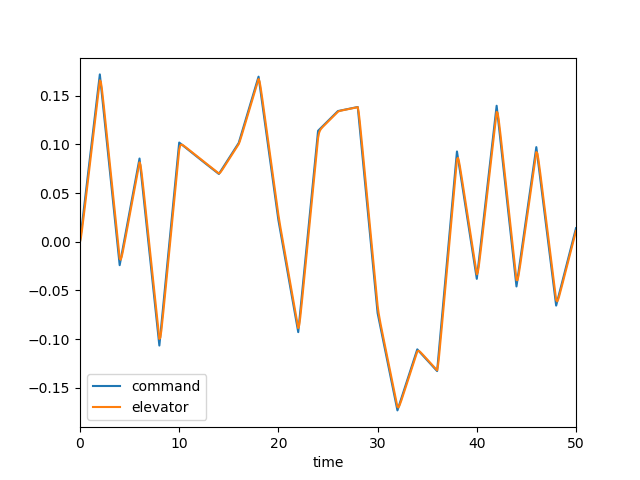

Source data for this figure (header and first rows):
, time, dec, de, mode, u, w, q, theta
0, 0.0, 0.0, 0.0, 0.0, 0.0, 0.0, 0.0, 0.0
1, 0.1, 0.008596, 0.004734, 0.0, 0.0004772, -0.006632, -0.0002877, -9.292774848290719e-06
2, 0.2, 0.01719, 0.01191, 0.0, 0.002547, -0.03724, -0.001221, -7.852369162719697e-05
3, 0.3, 0.02579, 0.01998, 0.0, 0.007198, -0.108, -0.002836, -0.0002756
4, 0.4, 0.03439, 0.02839, 0.0, 0.01529, -0.232, -0.005056, -0.0006653
5, 0.5, 0.04298, 0.03691, 0.0, 0.02757, -0.4192, -0.007763, -0.001302
6, 0.6, 0.05158, 0.04548, 0.0, 0.04464, -0.6761, -0.01083, -0.002229
7, 0.7, 0.06017, 0.05407, 0.0, 0.06699, -1.006, -0.01414, -0.003476
8, 0.8, 0.06877, 0.06266, 0.0, 0.09499, -1.411, -0.01758, -0.005061
9, 0.9, 0.07737, 0.07126, 0.0, 0.1289, -1.887, -0.02105, -0.006992
10, 1.0, 0.08596, 0.07985, 0.0, 0.1689, -2.433, -0.02447, -0.009268
11, 1.1, 0.09456, 0.08845, 0.0, 0.2151, -3.043, -0.02776, -0.01188
12, 1.2, 0.1032, 0.09705, 0.0, 0.2676, -3.711, -0.03088, -0.01481
13, 1.3, 0.1118, 0.1056, 0.0, 0.3261, -4.431, -0.03379, -0.01805
14, 1.4, 0.1203, 0.1142, 0.0, 0.3908, -5.194, -0.03644, -0.02156
15, 1.5, 0.1289, 0.1228, 0.0, 0.4614, -5.994, -0.03884, -0.02533
16, 1.6, 0.1375, 0.1314, 0.0, 0.5379, -6.824, -0.04097, -0.02932
17, 1.7, 0.1461, 0.14, 0.0, 0.62, -7.675, -0.04283, -0.03351
18, 1.8, 0.1547, 0.1486, 0.0, 0.7076, -8.543, -0.04444, -0.03788
19, 1.9, 0.1633, 0.1572, 0.0, 0.8006, -9.42, -0.04582, -0.04239
20, 2.0, 0.1719, 0.1658, 0.0, 0.8988, -10.3, -0.04697, -0.04703
21, 2.1, 0.1621, 0.1643, 0.0, 1.001, -11.17, -0.04731, -0.05176
22, 2.2, 0.1523, 0.1575, 0.0, 1.105, -11.98, -0.0461, -0.05644
23, 2.3, 0.1425, 0.1488, 0.0, 1.208, -12.7, -0.04329, -0.06093
24, 2.4, 0.1327, 0.1394, 0.0, 1.308, -13.29, -0.03908, -0.06506
25, 2.5, 0.1229, 0.1298, 0.0, 1.405, -13.74, -0.03372, -0.06871
26, 2.6, 0.1131, 0.1201, 0.0, 1.496, -14.02, -0.02754, -0.07177
27, 2.7, 0.1033, 0.1103, 0.0, 1.58, -14.14, -0.02079, -0.0742
28, 2.8, 0.09351, 0.1005, 0.0, 1.657, -14.08, -0.01375, -0.07592
29, 2.9, 0.08371, 0.09068, 0.0, 1.725, -13.86, -0.006629, -0.07694
30, 3.0, 0.07391, 0.08088, 0.0, 1.786, -13.47, 0.0003672, -0.07725
31, 3.1, 0.06411, 0.07108, 0.0, 1.838, -12.94, 0.007081, -0.07688
32, 3.2, 0.05431, 0.06127, 0.0, 1.882, -12.27, 0.01339, -0.07585
33, 3.3, 0.04451, 0.05147, 0.0, 1.918, -11.49, 0.01919, -0.07422
34, 3.4, 0.0347, 0.04167, 0.0, 1.945, -10.6, 0.02442, -0.07203
35, 3.5, 0.0249, 0.03187, 0.0, 1.966, -9.627, 0.02905, -0.06936
36, 3.6, 0.0151, 0.02207, 0.0, 1.979, -8.586, 0.03306, -0.06625
37, 3.7, 0.005299, 0.01227, 0.0, 1.985, -7.495, 0.03645, -0.06277
38, 3.8, -0.004502, 0.002465, 0.0, 1.985, -6.367, 0.03926, -0.05898
39, 3.9, -0.0143, -0.007336, 0.0, 1.979, -5.218, 0.04151, -0.05493
40, 4.0, -0.02411, -0.01714, 0.0, 1.968, -4.059, 0.04325, -0.05069
41, 4.1, -0.01863, -0.01852, 0.0, 1.953, -2.913, 0.04404, -0.04632
42, 4.2, -0.01315, -0.01557, 0.0, 1.936, -1.82, 0.04329, -0.04194
43, 4.3, -0.007668, -0.01102, 0.0, 1.919, -0.8161, 0.041, -0.03771
44, 4.4, -0.002188, -0.005884, 0.0, 1.904, 0.07024, 0.03737, -0.03378
45, 4.5, 0.003291, -0.0005309, 0.0, 1.892, 0.8171, 0.03267, -0.03027
46, 4.6, 0.00877, 0.004902, 0.0, 1.886, 1.41, 0.02718, -0.02727
47, 4.7, 0.01425, 0.01036, 0.0, 1.884, 1.842, 0.02116, -0.02485
48, 4.8, 0.01973, 0.01584, 0.0, 1.89, 2.111, 0.01487, -0.02305
49, 4.9, 0.02521, 0.02131, 0.0, 1.902, 2.221, 0.008509, -0.02188
50, 5.0, 0.03069, 0.02679, 0.0, 1.921, 2.179, 0.002269, -0.02134
51, 5.1, 0.03617, 0.03227, 0.0, 1.947, 1.996, -0.003702, -0.02142
52, 5.2, 0.04165, 0.03775, 0.0, 1.981, 1.687, -0.009284, -0.02207
53, 5.3, 0.04712, 0.04323, 0.0, 2.021, 1.264, -0.01439, -0.02326
54, 5.4, 0.0526, 0.04871, 0.0, 2.068, 0.746, -0.01895, -0.02493
55, 5.5, 0.05808, 0.05419, 0.0, 2.121, 0.1478, -0.02294, -0.02703
56, 5.6, 0.06356, 0.05967, 0.0, 2.18, -0.5141, -0.02634, -0.02949
57, 5.7, 0.06904, 0.06515, 0.0, 2.245, -1.224, -0.02916, -0.03227
58, 5.8, 0.07452, 0.07063, 0.0, 2.314, -1.968, -0.03141, -0.03531
59, 5.9, 0.08, 0.0761, 0.0, 2.388, -2.732, -0.03315, -0.03854
... 441 more rows
